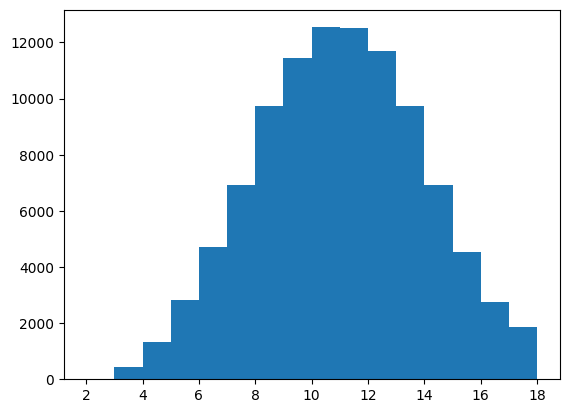

Reproduce this figure in Python. (Note: this script raises an exception after producing the figure.)
"""
[redacted]
	功能:模拟掷骰子,记录每次点数的次数
	版本：3.0
	日期：17/1/2019
	2.0新增功能:掷两个骰子,记录结果
	3.0新增功能：可视化两个骰子的结果,也就是要绘制出每次投掷的次数
	matplotlib模块，是一个数据可视化函数库，子模块pyplot提供了2D图表制作的基本函数
	4.0新增功能：画直方图，显示频率
	5.0新增功能:科学计算numpy
"""



import matplotlib.pyplot as plt
import numpy as np
#解决中文显示问题
plt.rcParams["font.sans-serif"]=["SimHei"]
plt.rcParams["axes.unicode_minus"]=False



def main():
	"""
		主函数
	:return:
	"""
	total_times=100000

	roll1_arr=np.random.randint(1,7,size=total_times)
	roll2_arr=np.random.randint(1,7,size=total_times)
	roll3_arr = np.random.randint(1, 7, size=total_times)
	results_arr=roll1_arr+roll2_arr+roll3_arr

	hist,bins=np.histogram(results_arr,bins=range(2,19))
	print(hist)
	print(bins)
	# 数据可视化


	plt.hist(results_arr, bins=range(2, 19), normed=1, edgecolor="black", linewidth=1)
	tick_labels = ["2点", "3点", "4点", "5点", "6点", "7点", "8点", "9点", "10点", "11点", "12点","13","14","15","16","17","18"]
	tick_pos = np.arange(2, 19)+0.5
	plt.xticks(tick_pos,tick_labels)
	plt.title("骰子点数统计")
	plt.xlabel("点数")
	plt.ylabel("频率")
	plt.show()
if __name__=="__main__":
	main()
